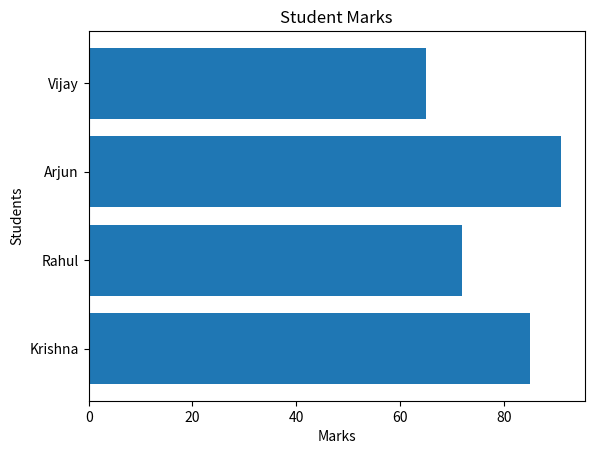

This figure's Python source:
import matplotlib.pyplot as plt
students = ["Krishna", "Rahul", "Arjun", "Vijay"]
marks = [85, 72, 91, 65]
plt.barh(students, marks)
plt.title("Student Marks")
plt.xlabel("Marks")
plt.ylabel("Students")
plt.show()
